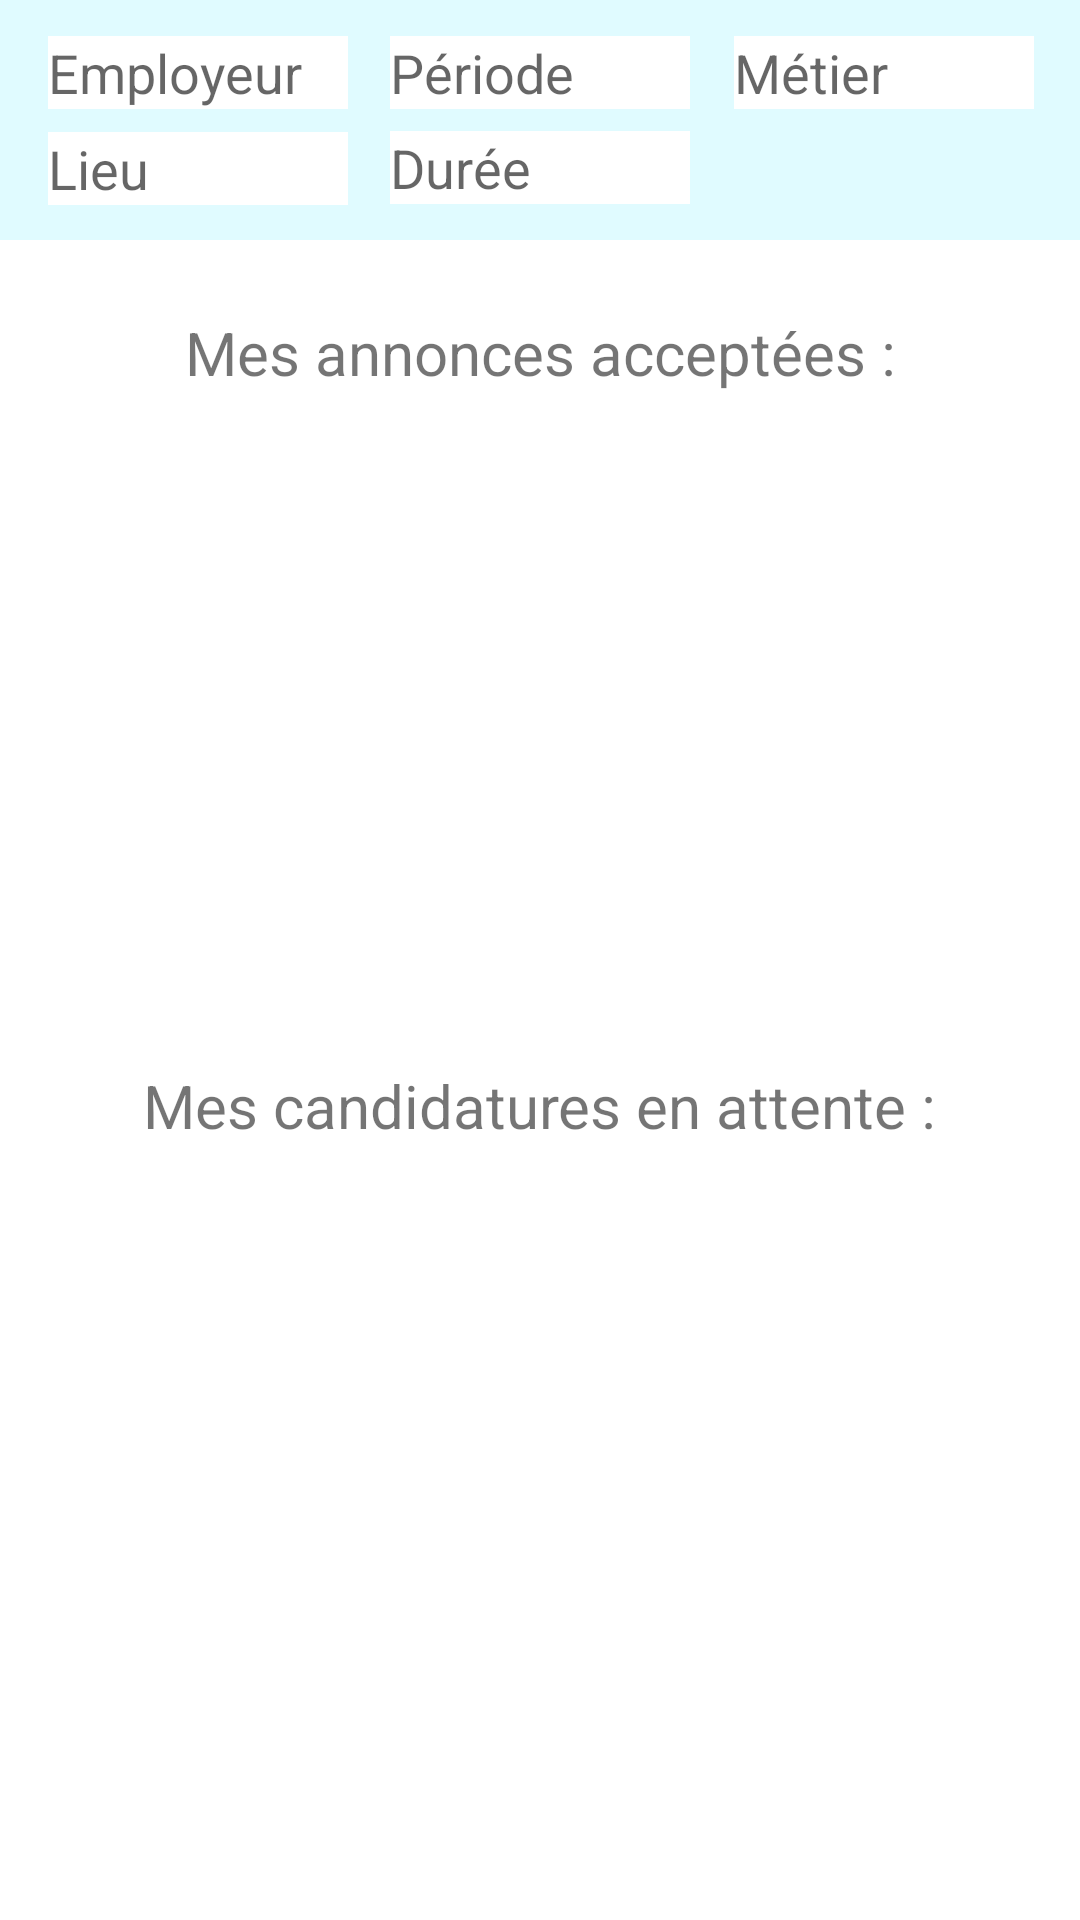

Produce the Android XML layout that renders to this screen, including the resource entries it uses.
<!-- AndroidManifest.xml: application theme Theme.Projet_Interim -->
<!-- res/layout/profil_candidat.xml -->
<?xml version="1.0" encoding="utf-8"?>
<androidx.drawerlayout.widget.DrawerLayout xmlns:android="http://schemas.android.com/apk/res/android"
    xmlns:aapt="http://schemas.android.com/aapt"
    xmlns:app="http://schemas.android.com/apk/res-auto"
    xmlns:tools="http://schemas.android.com/tools"
    android:id="@+id/drawerLayout_profil_candidate"
    android:layout_width="match_parent"
    android:layout_height="match_parent"
    android:background="@color/background"
    android:backgroundTint="@color/background">

    <androidx.constraintlayout.widget.ConstraintLayout
        android:layout_width="match_parent"
        android:layout_height="match_parent">

        <TextView
            android:id="@+id/textView2"
            android:layout_width="wrap_content"
            android:layout_height="wrap_content"
            android:layout_marginTop="12dp"
            android:text="Mes candidatures en attente :"
            android:textSize="20sp"
            app:layout_constraintEnd_toEndOf="parent"
            app:layout_constraintStart_toStartOf="parent"
            app:layout_constraintTop_toBottomOf="@+id/offres_prisent_listview" />

        <View
            android:id="@+id/search_option_menu"
            android:layout_width="wrap_content"
            android:layout_height="80dp"
            android:background="@color/green1"
            android:backgroundTint="@color/box1"
            app:layout_constraintEnd_toEndOf="parent"
            app:layout_constraintHorizontal_bias="0.0"
            app:layout_constraintStart_toStartOf="parent"
            app:layout_constraintTop_toTopOf="parent" />

        <EditText
            android:id="@+id/duree_research_text"
            android:layout_width="100dp"
            android:layout_height="wrap_content"
            android:background="@color/background"
            android:hint="Durée"
            app:layout_constraintBottom_toBottomOf="@+id/search_option_menu"
            app:layout_constraintEnd_toEndOf="@+id/search_option_menu"
            app:layout_constraintStart_toStartOf="@+id/search_option_menu"
            app:layout_constraintTop_toTopOf="@+id/search_option_menu"
            app:layout_constraintVertical_bias="0.785" />

        <EditText
            android:id="@+id/periode_research_text"
            android:layout_width="100dp"
            android:layout_height="wrap_content"
            android:background="@color/background"
            android:hint="Période"
            app:layout_constraintBottom_toBottomOf="@+id/search_option_menu"
            app:layout_constraintEnd_toEndOf="parent"
            app:layout_constraintStart_toStartOf="@+id/search_option_menu"
            app:layout_constraintTop_toTopOf="@+id/search_option_menu"
            app:layout_constraintVertical_bias="0.214" />

        <EditText
            android:id="@+id/lieu_research_text"
            android:layout_width="100dp"
            android:layout_height="wrap_content"
            android:layout_marginStart="16dp"
            android:layout_marginTop="44dp"
            android:background="@color/background"
            android:hint="Lieu"
            app:layout_constraintStart_toStartOf="@+id/search_option_menu"
            app:layout_constraintTop_toTopOf="@+id/search_option_menu" />

        <EditText
            android:id="@+id/employeur_research_text"
            android:layout_width="100dp"
            android:layout_height="wrap_content"
            android:layout_marginStart="16dp"
            android:layout_marginTop="12dp"
            android:background="@color/background"
            android:hint="Employeur"
            app:layout_constraintStart_toStartOf="@+id/search_option_menu"
            app:layout_constraintTop_toTopOf="@+id/search_option_menu" />

        <EditText
            android:id="@+id/metier_research_text"
            android:layout_width="100dp"
            android:layout_height="wrap_content"
            android:layout_marginEnd="12dp"
            android:background="@color/background"
            android:hint="Métier"
            app:layout_constraintBottom_toBottomOf="@+id/search_option_menu"
            app:layout_constraintEnd_toEndOf="parent"
            app:layout_constraintHorizontal_bias="0.986"
            app:layout_constraintStart_toStartOf="parent"
            app:layout_constraintTop_toTopOf="@+id/search_option_menu"
            app:layout_constraintVertical_bias="0.214" />

        <ListView
            android:id="@+id/offres_prisent_listview"
            android:layout_width="376dp"
            android:layout_height="200dp"
            android:layout_marginTop="12dp"
            android:divider="@color/background"
            android:dividerHeight="20dp"
            app:layout_constraintEnd_toEndOf="parent"
            app:layout_constraintHorizontal_bias="0.485"
            app:layout_constraintStart_toStartOf="parent"
            app:layout_constraintTop_toBottomOf="@+id/textView" />

        <ListView
            android:id="@+id/offre_listview"
            android:layout_width="376dp"
            android:layout_height="250dp"
            android:background="@color/background"
            android:divider="@color/background"
            android:dividerHeight="10dp"
            app:layout_constraintBottom_toBottomOf="parent"
            app:layout_constraintEnd_toEndOf="parent"
            app:layout_constraintHorizontal_bias="0.457"
            app:layout_constraintStart_toStartOf="parent"
            app:layout_constraintTop_toBottomOf="@+id/textView2"
            app:layout_constraintVertical_bias="0.306" />

        <TextView
            android:id="@+id/textView"
            android:layout_width="wrap_content"
            android:layout_height="wrap_content"
            android:layout_marginTop="24dp"
            android:text="Mes annonces acceptées :"
            android:textSize="20sp"
            app:layout_constraintEnd_toEndOf="parent"
            app:layout_constraintStart_toStartOf="parent"
            app:layout_constraintTop_toBottomOf="@+id/search_option_menu" />

    </androidx.constraintlayout.widget.ConstraintLayout>

    <com.google.android.material.navigation.NavigationView
        android:layout_width="wrap_content"
        android:layout_height="wrap_content"
        app:headerLayout="@layout/nav_header"
        app:menu="@menu/candidat_profil_menu"
        android:id="@+id/navView"
        android:layout_gravity="start"
        android:fitsSystemWindows="true" />

</androidx.drawerlayout.widget.DrawerLayout>
<!-- res/layout/nav_header.xml (included above) -->
<?xml version="1.0" encoding="utf-8"?>
<androidx.constraintlayout.widget.ConstraintLayout xmlns:android="http://schemas.android.com/apk/res/android"
    android:layout_width="match_parent"
    android:layout_height="40dp"
    android:background="@color/green1">

</androidx.constraintlayout.widget.ConstraintLayout>
<!-- resources referenced by this layout -->
<resources>
  <color name="background">#FFFFFFFF</color>
  <color name="box1">#e0fbff</color>
  <color name="green1">#0ab2cc</color>
  <style name="Theme.Projet_Interim" parent="Theme.MaterialComponents.DayNight.DarkActionBar">
          
          <item name="colorPrimary">@color/green1</item>
          <item name="colorPrimaryVariant">@color/green1</item>
          <item name="colorOnPrimary">@color/white</item>
          
          <item name="colorSecondary">@color/teal_200</item>
          <item name="colorSecondaryVariant">@color/teal_700</item>
          <item name="colorOnSecondary">@color/black</item>
          
          <item name="android:statusBarColor">?attr/colorPrimaryVariant</item>
          
      </style>
  <color name="white">#FFFFFFFF</color>
  <color name="teal_200">#FF03DAC5</color>
  <color name="teal_700">#FF018786</color>
  <color name="black">#FF000000</color>
</resources>
